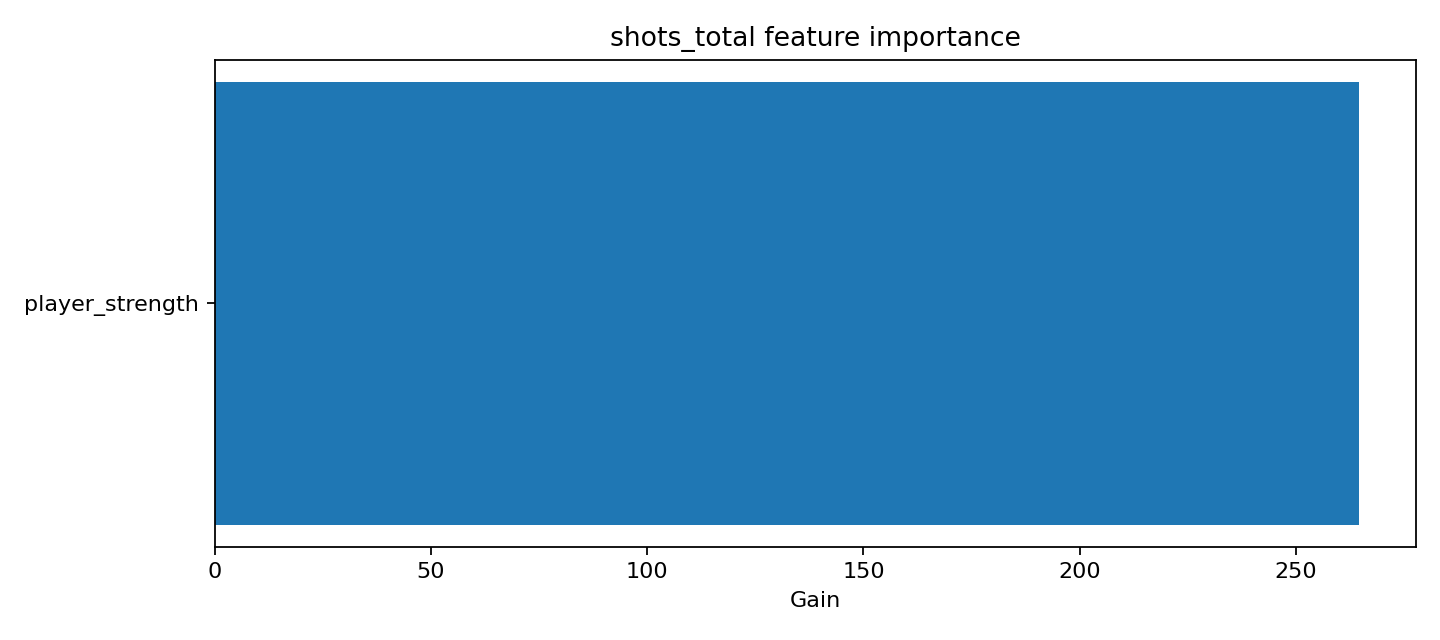

The file beside this chart, header and first rows:
feature, importance_gain, importance_split
player_strength, 264.5, 120
